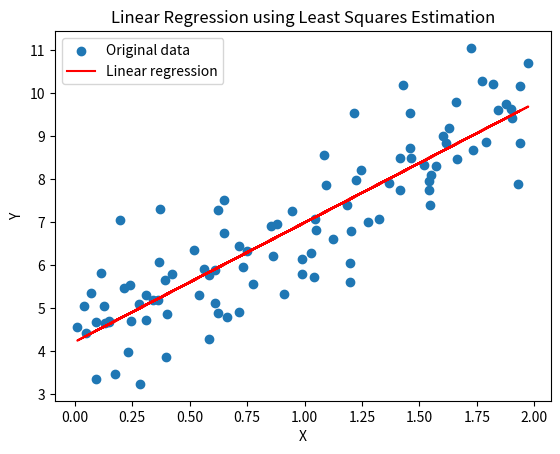

This figure's Python source:
import numpy as np
import matplotlib.pyplot as plt

# Generate synthetic data
np.random.seed(42)
X = 2 * np.random.rand(100, 1)
Y = 4 + 3 * X + np.random.randn(100, 1)

# Calculate the least squares estimators
X_mean = np.mean(X)
Y_mean = np.mean(Y)

beta_1 = np.sum((X - X_mean) * (Y - Y_mean)) / np.sum((X - X_mean)**2)
beta_0 = Y_mean - beta_1 * X_mean

# Make predictions using the estimated parameters
Y_pred = beta_0 + beta_1 * X

# Plot the data and the linear regression line
plt.scatter(X, Y, label='Original data')
plt.plot(X, Y_pred, color='red', label='Linear regression')
plt.xlabel('X')
plt.ylabel('Y')
plt.title('Linear Regression using Least Squares Estimation')
plt.legend()
plt.show()

# Print the estimated parameters
print(f'Estimated intercept (beta_0): {beta_0}')
print(f'Estimated slope (beta_1): {beta_1}')
